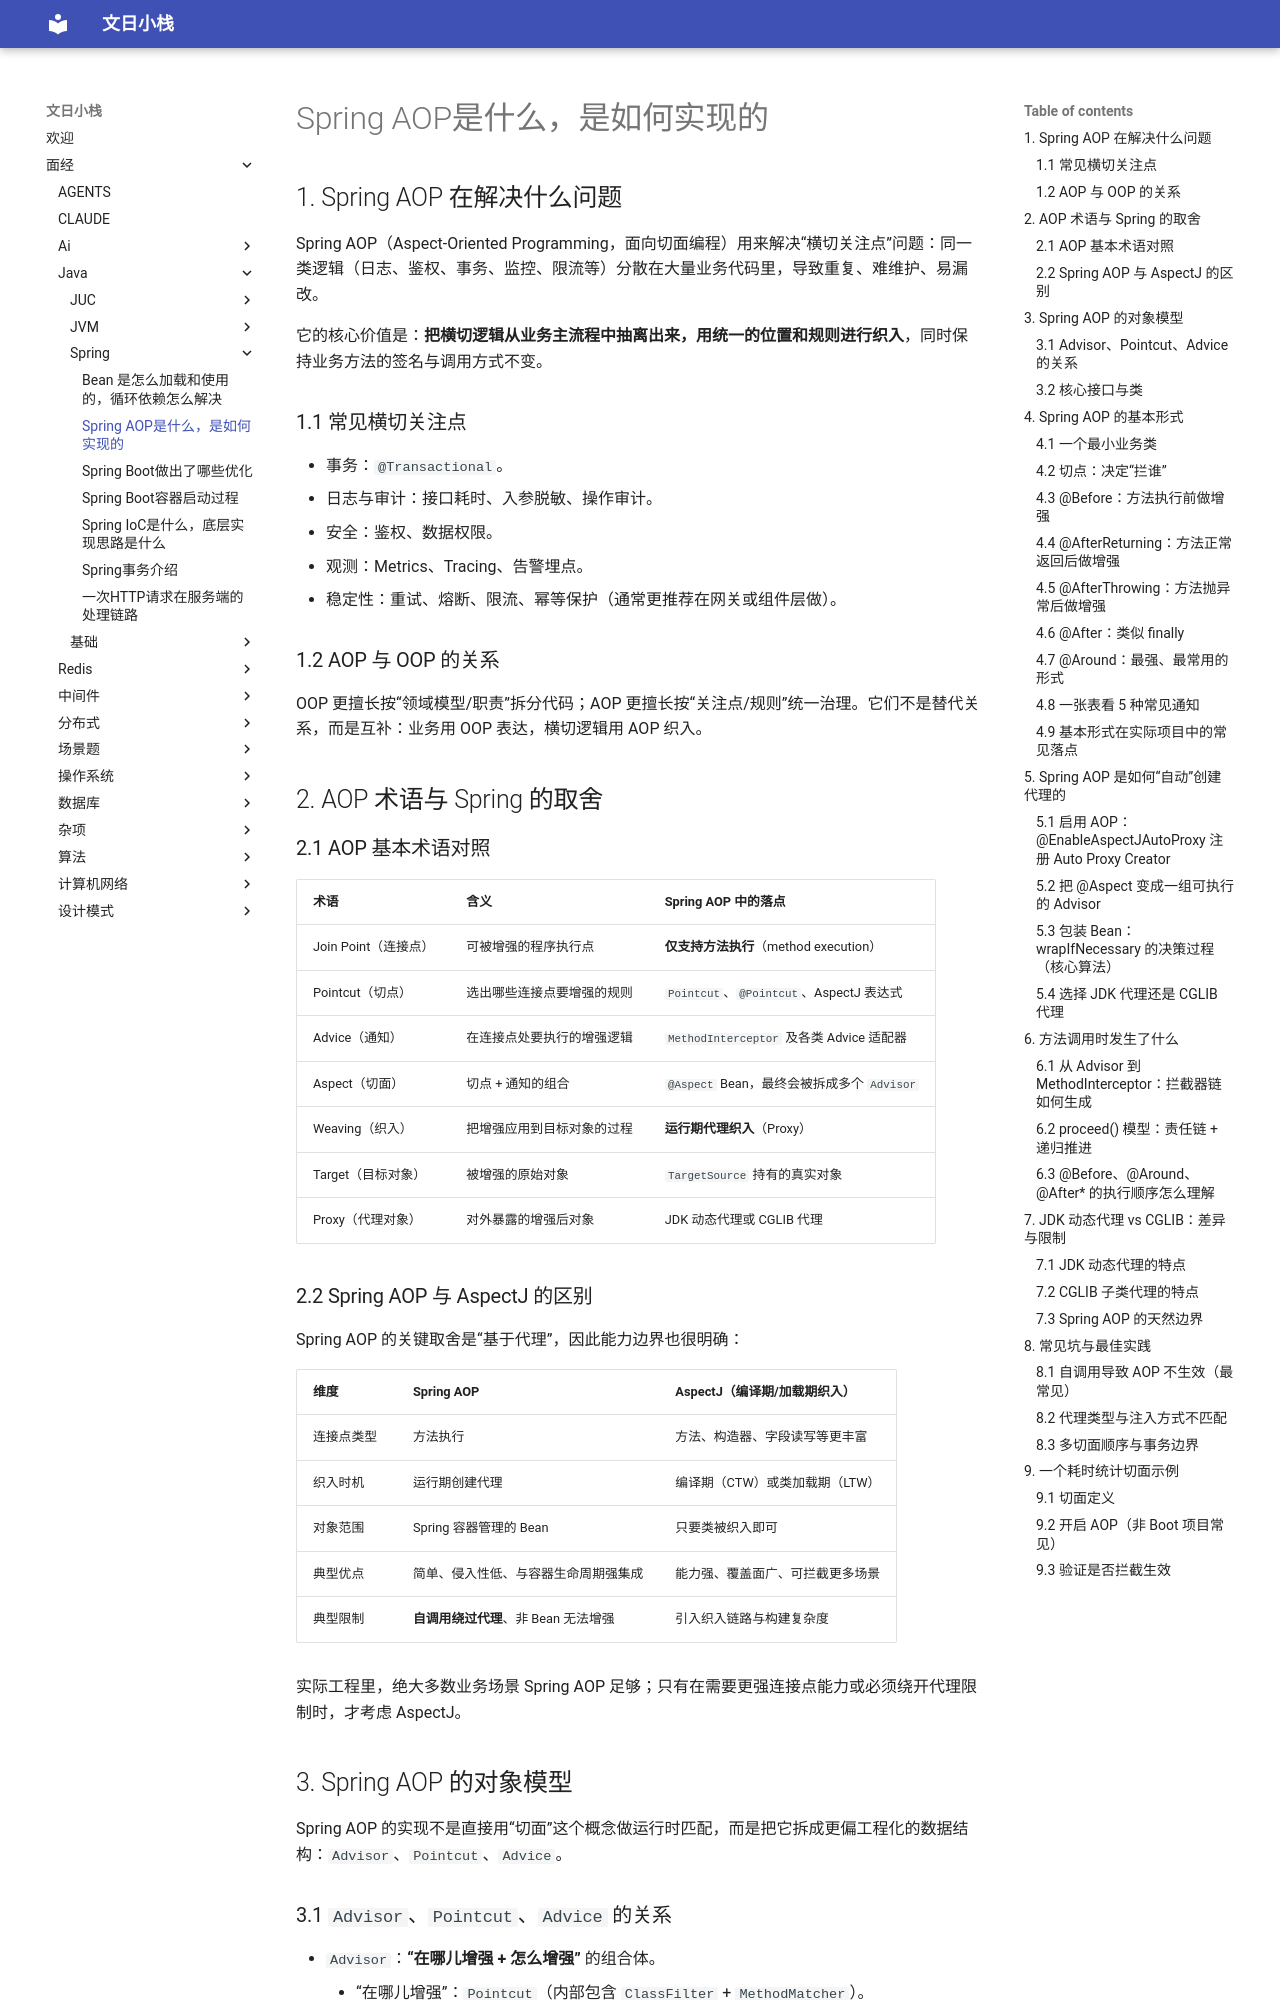

repository: wenrizc/wenrihotel · page: 面经/java/spring/Spring AOP是什么，是如何实现的/index.html · generator: mkdocs

## 1. Spring AOP 在解决什么问题

Spring AOP（Aspect-Oriented Programming，面向切面编程）用来解决“横切关注点”问题：同一类逻辑（日志、鉴权、事务、监控、限流等）分散在大量业务代码里，导致重复、难维护、易漏改。

它的核心价值是：**把横切逻辑从业务主流程中抽离出来，用统一的位置和规则进行织入**，同时保持业务方法的签名与调用方式不变。

### 1.1 常见横切关注点

- 事务：`@Transactional`。
- 日志与审计：接口耗时、入参脱敏、操作审计。
- 安全：鉴权、数据权限。
- 观测：Metrics、Tracing、告警埋点。
- 稳定性：重试、熔断、限流、幂等保护（通常更推荐在网关或组件层做）。

### 1.2 AOP 与 OOP 的关系

OOP 更擅长按“领域模型/职责”拆分代码；AOP 更擅长按“关注点/规则”统一治理。它们不是替代关系，而是互补：业务用 OOP 表达，横切逻辑用 AOP 织入。

## 2. AOP 术语与 Spring 的取舍

### 2.1 AOP 基本术语对照

| 术语 | 含义 | Spring AOP 中的落点 |
| --- | --- | --- |
| Join Point（连接点） | 可被增强的程序执行点 | **仅支持方法执行**（method execution） |
| Pointcut（切点） | 选出哪些连接点要增强的规则 | `Pointcut`、`@Pointcut`、AspectJ 表达式 |
| Advice（通知） | 在连接点处要执行的增强逻辑 | `MethodInterceptor` 及各类 Advice 适配器 |
| Aspect（切面） | 切点 + 通知的组合 | `@Aspect` Bean，最终会被拆成多个 `Advisor` |
| Weaving（织入） | 把增强应用到目标对象的过程 | **运行期代理织入**（Proxy） |
| Target（目标对象） | 被增强的原始对象 | `TargetSource` 持有的真实对象 |
| Proxy（代理对象） | 对外暴露的增强后对象 | JDK 动态代理或 CGLIB 代理 |

### 2.2 Spring AOP 与 AspectJ 的区别

Spring AOP 的关键取舍是“基于代理”，因此能力边界也很明确：

| 维度 | Spring AOP | AspectJ（编译期/加载期织入） |
| --- | --- | --- |
| 连接点类型 | 方法执行 | 方法、构造器、字段读写等更丰富 |
| 织入时机 | 运行期创建代理 | 编译期（CTW）或类加载期（LTW） |
| 对象范围 | Spring 容器管理的 Bean | 只要类被织入即可 |
| 典型优点 | 简单、侵入性低、与容器生命周期强集成 | 能力强、覆盖面广、可拦截更多场景 |
| 典型限制 | **自调用绕过代理**、非 Bean 无法增强 | 引入织入链路与构建复杂度 |

实际工程里，绝大多数业务场景 Spring AOP 足够；只有在需要更强连接点能力或必须绕开代理限制时，才考虑 AspectJ。

## 3. Spring AOP 的对象模型

Spring AOP 的实现不是直接用“切面”这个概念做运行时匹配，而是把它拆成更偏工程化的数据结构：`Advisor`、`Pointcut`、`Advice`。

### 3.1 `Advisor`、`Pointcut`、`Advice` 的关系

- `Advisor`：**“在哪儿增强 + 怎么增强”** 的组合体。
    - “在哪儿增强”：`Pointcut`（内部包含 `ClassFilter` + `MethodMatcher`）。
    - “怎么增强”：`Advice`（最终会被适配成 `MethodInterceptor`）。
- `@Aspect`：对开发者友好的一层语法糖。一个切面类里可以有多个通知方法，Spring 会把它们拆成多个 `Advisor` 并参与排序与匹配。
